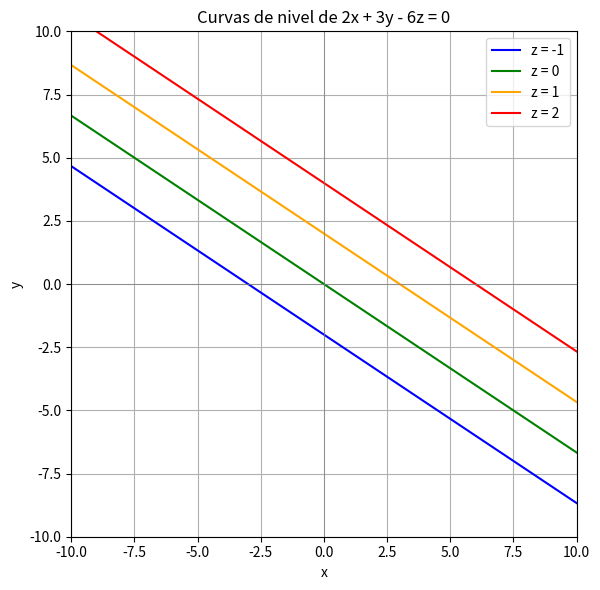

The script that saved this image:
import numpy as np
import matplotlib.pyplot as plt

# Crear valores de x
x = np.linspace(-10, 10, 400)

# Definir una función que calcula y en función de z
def recta_para_z(z):
    return (-2 * x + 6 * z) / 3

# Crear figura
plt.figure(figsize=(8, 6))

# Graficar las rectas para cada valor de z
for z_val, color in zip([-1, 0, 1, 2], ['blue', 'green', 'orange', 'red']):
    y = recta_para_z(z_val)
    plt.plot(x, y, label=f'z = {z_val}', color=color)

# Decoración del gráfico
plt.title('Curvas de nivel de 2x + 3y - 6z = 0')
plt.xlabel('x')
plt.ylabel('y')
plt.grid(True)
plt.axhline(0, color='gray', linewidth=0.5)
plt.axvline(0, color='gray', linewidth=0.5)
plt.legend()
plt.xlim(-10, 10)
plt.ylim(-10, 10)
plt.gca().set_aspect('equal')
plt.tight_layout()
plt.show()